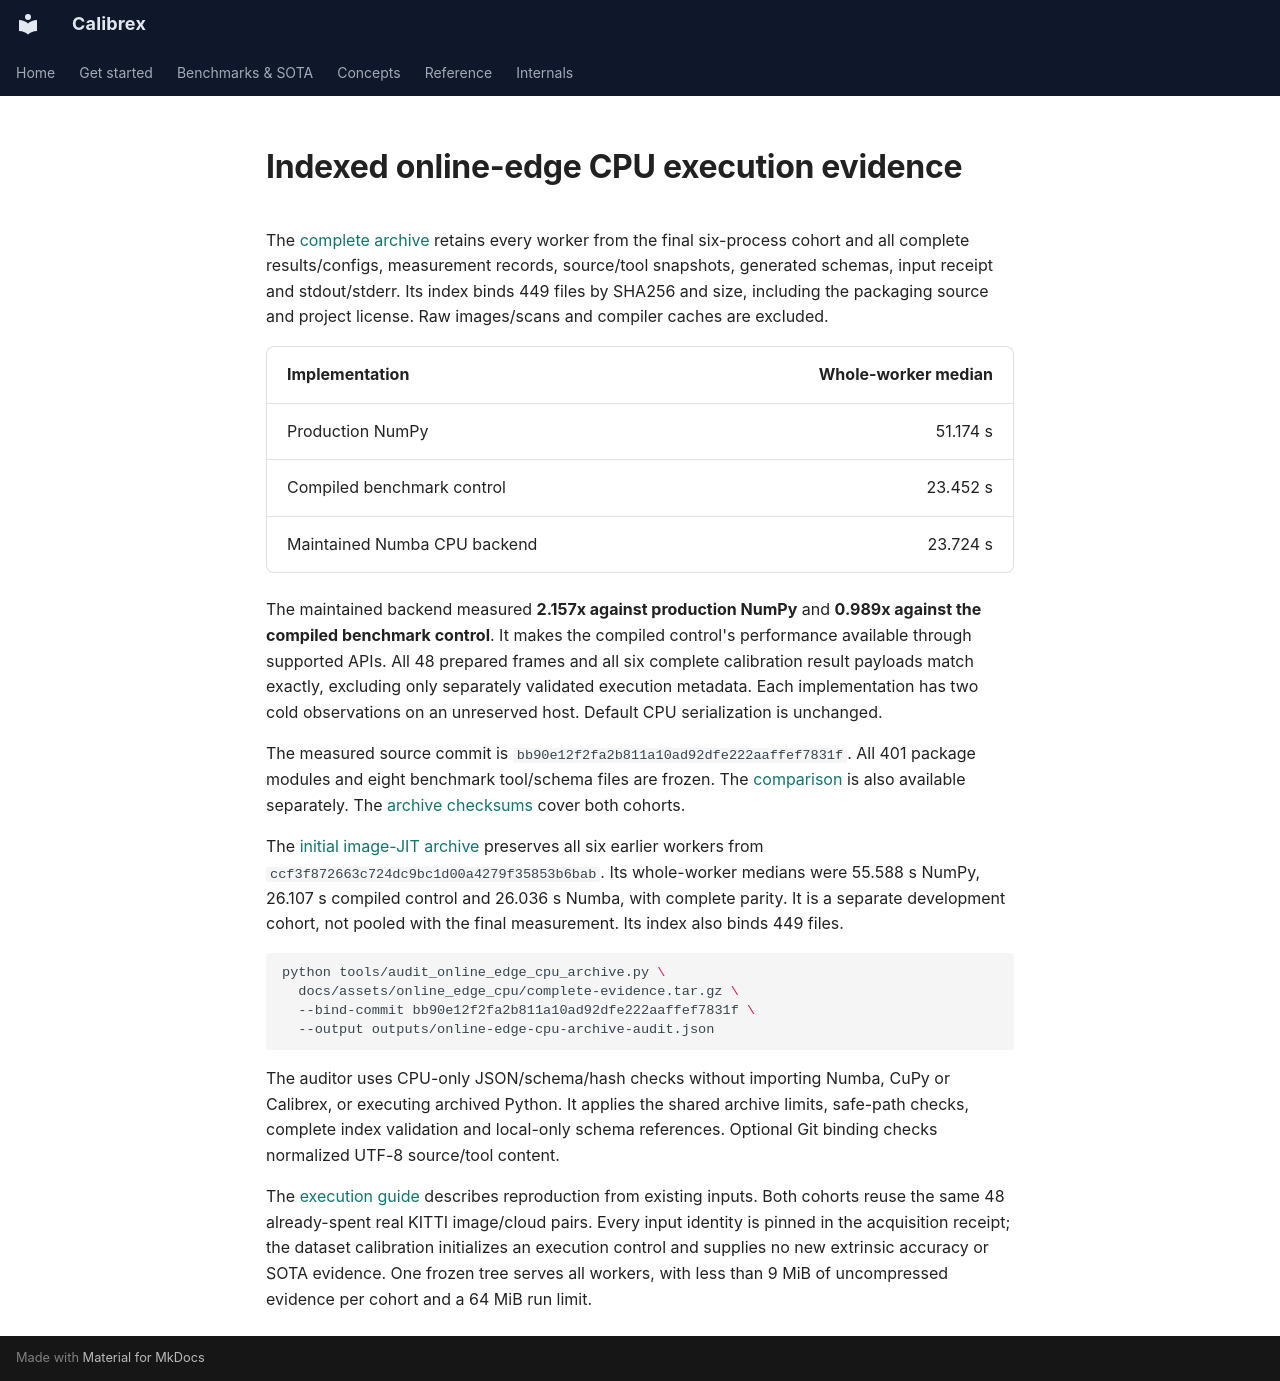

repository: rsasaki0109/Calibrex · page: assets/online_edge_cpu/index.html · generator: mkdocs

# Indexed online-edge CPU execution evidence

The [complete archive](complete-evidence.tar.gz) retains every worker from the
final six-process cohort and all complete results/configs, measurement records,
source/tool snapshots, generated schemas, input receipt and stdout/stderr.
Its index binds 449 files by SHA256 and size, including the packaging source
and project license.
Raw images/scans and compiler caches are excluded.

| Implementation | Whole-worker median |
| --- | ---: |
| Production NumPy | 51.174 s |
| Compiled benchmark control | 23.452 s |
| Maintained Numba CPU backend | 23.724 s |

The maintained backend measured **2.157x against production NumPy** and
**0.989x against the compiled benchmark control**. It makes the compiled
control's performance available through supported APIs. All 48 prepared frames
and all six complete calibration result payloads match exactly, excluding only
separately validated execution metadata. Each implementation has two cold
observations on an unreserved host. Default CPU serialization is unchanged.

The measured source commit is
`bb90e12f2fa2b811a10ad92dfe222aaffef7831f`. All 401 package modules and eight
benchmark tool/schema files are frozen. The [comparison](comparison.json) is
also available separately. The [archive checksums](archives.sha256) cover both
cohorts.

The [initial image-JIT archive](initial-image-jit.tar.gz) preserves all six
earlier workers from `ccf3f872663c724dc9bc1d00a4279f35853b6bab`. Its whole-worker
medians were 55.588 s NumPy, 26.107 s compiled control and 26.036 s Numba, with
complete parity. It is a separate development cohort, not pooled with the final
measurement. Its index also binds 449 files.

```bash
python tools/audit_online_edge_cpu_archive.py \
  docs/assets/online_edge_cpu/complete-evidence.tar.gz \
  --bind-commit bb90e12f2fa2b811a10ad92dfe222aaffef7831f \
  --output outputs/online-edge-cpu-archive-audit.json
```

The auditor uses CPU-only JSON/schema/hash checks without importing Numba,
CuPy or Calibrex, or executing archived Python. It applies the shared archive
limits, safe-path checks, complete index validation and local-only schema
references. Optional Git binding checks normalized UTF-8 source/tool content.

The [execution guide](../../benchmarks/online_edge_cpu.md) describes reproduction
from existing inputs. Both cohorts reuse the same 48 already-spent real KITTI
image/cloud pairs. Every input identity is pinned in the acquisition receipt;
the dataset calibration initializes an execution control and supplies no new
extrinsic accuracy or SOTA evidence. One frozen tree serves all workers, with
less than 9 MiB of uncompressed evidence per cohort and a 64 MiB run limit.
